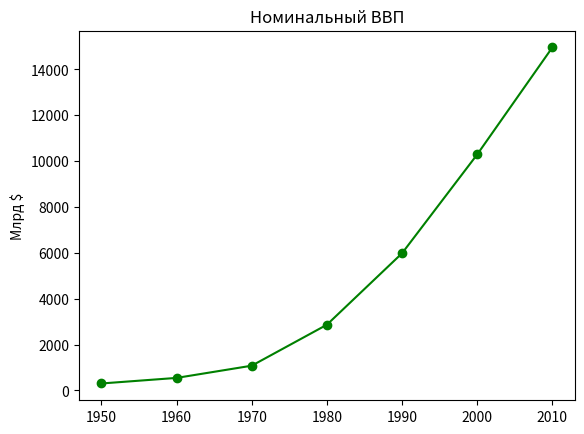

This figure's Python source:
from matplotlib import pyplot as pit
years = [1950, 1960, 1970, 1980, 1990, 2000, 2010]             # годы
gdp = [300.2, 543.3, 1075.9, 2862.5, 5979.6, 10289.7, 14958.3]  # ВВП

# создать линейную диаграмму: годы по оси X, ВВП по оси Y
pit.plot(years, gdp, color='green', marker='o', linestyle='solid')

# добавить название диаграммы
pit.title("Номинальный ВВП")
# добавить подпись к оси Y
pit.ylabel("Млрд $")
pit.show